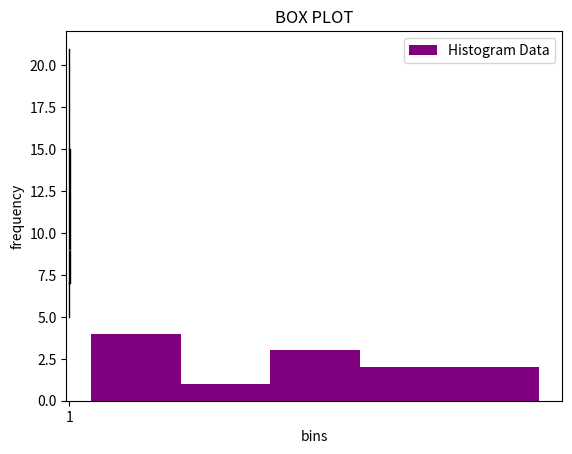

The script that saved this image:
import matplotlib.pyplot as plt
data=[22,87,5,43,56,73,55,54,11,20,51,5]
plt.hist(data,bins=5,color='purple',label='Histogram Data')
plt.title("Histogram:")
import matplotlib.pyplot as plt
data=[7,8,5,6,9,10,15,20,21]
plt.boxplot(data)
plt.title("BOX PLOT")
plt.xlabel("bins")
plt.ylabel("frequency")
plt.legend()
plt.show()
